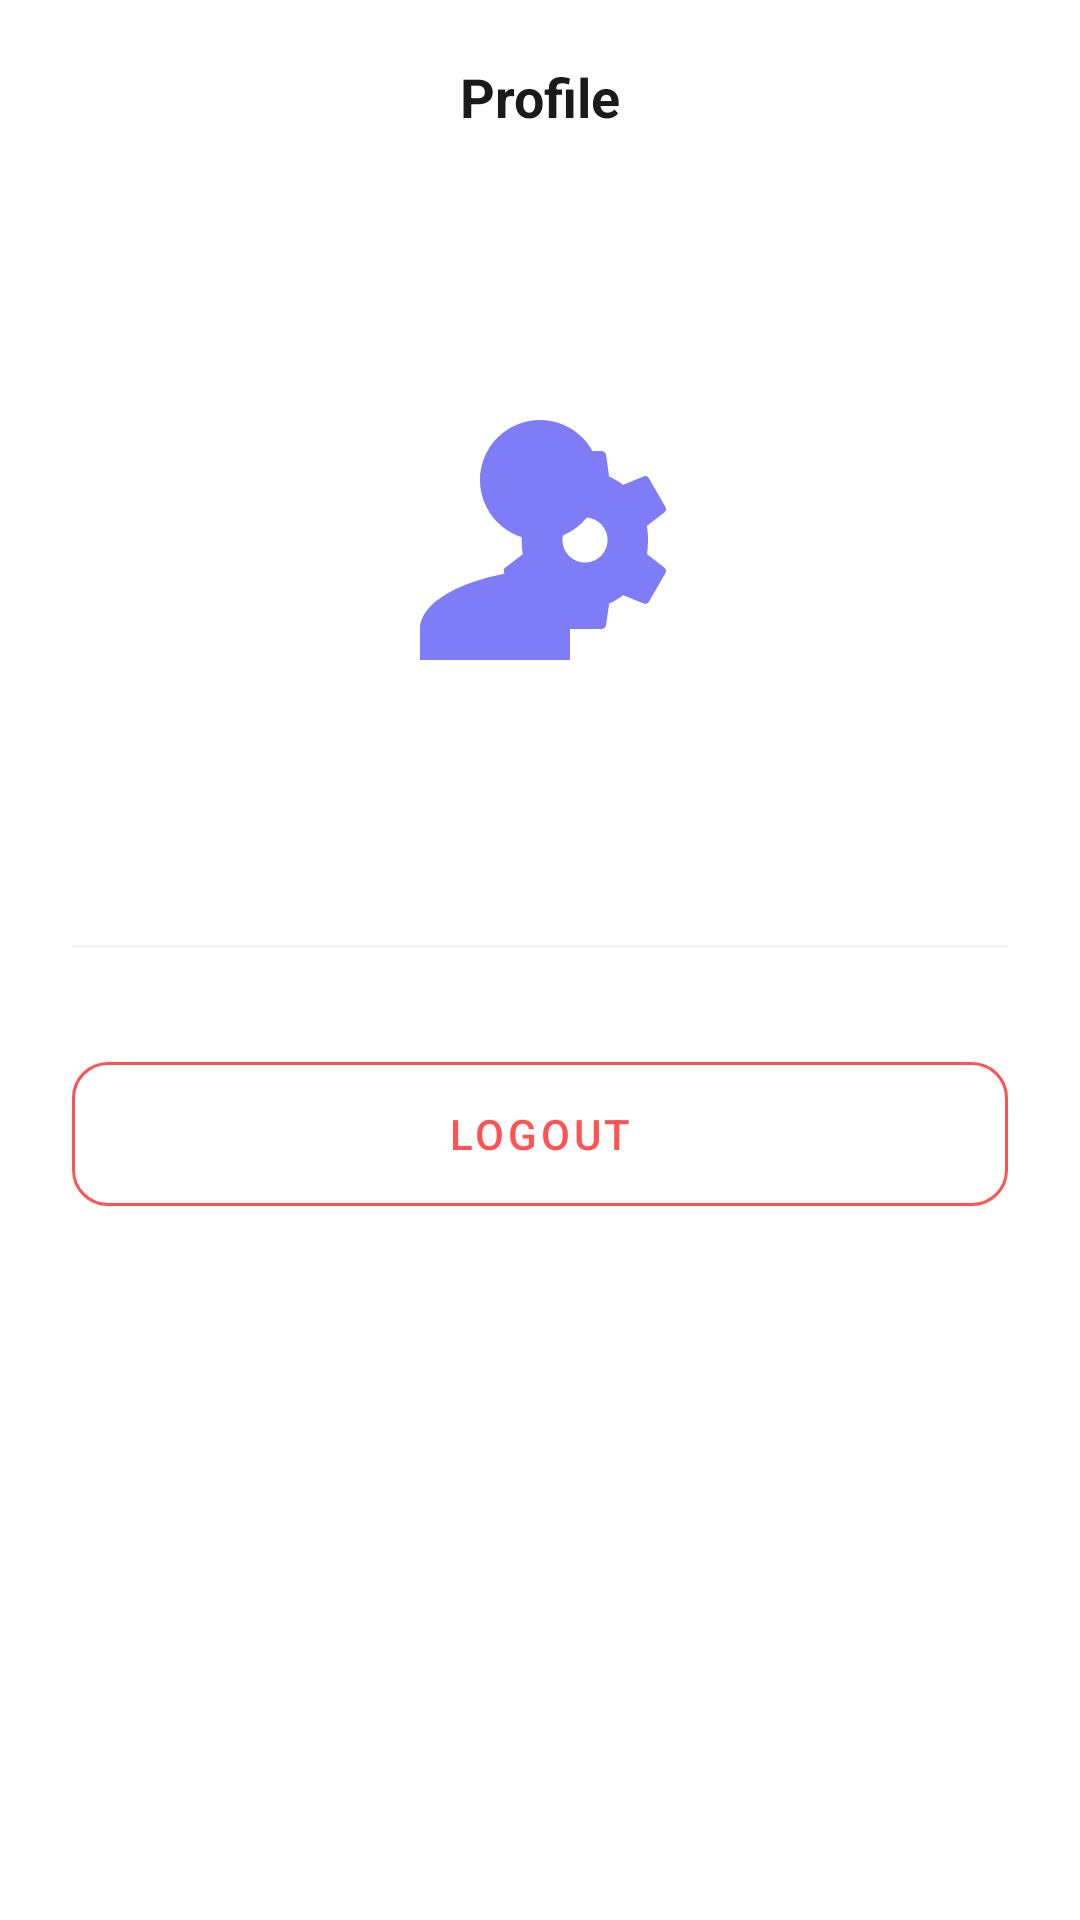

Reconstruct the res/layout file that produces this screen, plus the resources it refers to.
<!-- AndroidManifest.xml: application theme Theme.QSync -->
<!-- res/layout/fragment_profile.xml -->
<?xml version="1.0" encoding="utf-8"?>
<androidx.constraintlayout.widget.ConstraintLayout xmlns:android="http://schemas.android.com/apk/res/android"
    xmlns:app="http://schemas.android.com/apk/res-auto"
    xmlns:tools="http://schemas.android.com/tools"
    android:layout_width="match_parent"
    android:layout_height="match_parent"
    android:background="@color/app_background">

    
    <androidx.constraintlayout.widget.ConstraintLayout
        android:id="@+id/top_bar"
        android:layout_width="match_parent"
        android:layout_height="64dp"
        android:paddingHorizontal="16dp"
        app:layout_constraintTop_toTopOf="parent">

        <TextView
            android:id="@+id/tv_logo"
            android:layout_width="wrap_content"
            android:layout_height="wrap_content"
            android:fontFamily="sans-serif-black"
            android:textSize="24sp"
            app:layout_constraintBottom_toBottomOf="parent"
            app:layout_constraintStart_toStartOf="parent"
            app:layout_constraintTop_toTopOf="parent" />

        <TextView
            android:id="@+id/tv_profile_title"
            android:layout_width="wrap_content"
            android:layout_height="wrap_content"
            android:text="@string/profile_title"
            android:textColor="@color/app_text_primary"
            android:textSize="18sp"
            android:textStyle="bold"
            app:layout_constraintBottom_toBottomOf="parent"
            app:layout_constraintEnd_toEndOf="parent"
            app:layout_constraintStart_toStartOf="parent"
            app:layout_constraintTop_toTopOf="parent" />
    </androidx.constraintlayout.widget.ConstraintLayout>

    
    <LinearLayout
        android:layout_width="match_parent"
        android:layout_height="0dp"
        android:gravity="center_horizontal"
        android:orientation="vertical"
        android:padding="24dp"
        app:layout_constraintBottom_toBottomOf="parent"
        app:layout_constraintTop_toBottomOf="@id/top_bar">

        <ImageView
            android:id="@+id/iv_profile_pic"
            android:layout_width="120dp"
            android:layout_height="120dp"
            android:layout_marginTop="32dp"
            android:src="@drawable/ic_profile"
            app:tint="@color/brand_purple" />

        <TextView
            android:id="@+id/tv_user_email"
            android:layout_width="wrap_content"
            android:layout_height="wrap_content"
            android:layout_marginTop="16dp"
            android:textColor="@color/app_text_primary"
            android:textSize="20sp"
            android:textStyle="bold"
            tools:text="user@example.com" />

        <View
            android:layout_width="match_parent"
            android:layout_height="1dp"
            android:layout_marginVertical="32dp"
            android:background="@color/app_input_bg" />

        <com.google.android.material.button.MaterialButton
            android:id="@+id/btn_logout"
            style="@style/Widget.MaterialComponents.Button.OutlinedButton"
            android:layout_width="match_parent"
            android:layout_height="60dp"
            android:text="@string/logout"
            android:textColor="#FF5252"
            app:cornerRadius="12dp"
            app:strokeColor="#FF5252" />
    </LinearLayout>

</androidx.constraintlayout.widget.ConstraintLayout>
<!-- resources referenced by this layout -->
<resources>
  <color name="app_background">#FFFFFF</color>
  <color name="app_input_bg">#F5F5F5</color>
  <color name="app_text_primary">#1A1A1A</color>
  <color name="brand_purple">#7F7CF7</color>
  <!-- drawable ic_profile (drawable) -->
  <vector xmlns:android="http://schemas.android.com/apk/res/android"
      android:width="24dp"
      android:height="24dp"
      android:viewportWidth="24"
      android:viewportHeight="24">
      <path
          android:fillColor="#FFFFFF"
          android:pathData="M12,12c2.21,0 4,-1.79 4,-4s-1.79,-4 -4,-4 -4,1.79 -4,4 1.79,4 4,4z M12,14c-2.67,0 -8,1.34 -8,4v2h10v-2c0,-1.05 0.82,-1.91 1.86,-1.99L12,14z" />
      <path
          android:fillColor="#FFFFFF"
          android:pathData="M19.14,12.94c0.04,-0.3 0.06,-0.61 0.06,-0.94s-0.02,-0.64 -0.07,-0.94l1.17,-0.91c0.11,-0.08 0.14,-0.23 0.07,-0.35l-1.11,-1.92c-0.07,-0.12 -0.21,-0.17 -0.34,-0.12l-1.38,0.56c-0.29,-0.22 -0.6,-0.41 -0.93,-0.55l-0.21,-1.46c-0.02,-0.12 -0.14,-0.24 -0.27,-0.24h-2.28c-0.13,0 -0.25,0.12 -0.27,0.24l-0.21,1.46c-0.34,0.13 -0.64,0.33 -0.93,0.55l-1.38,-0.56c-0.12,-0.05 -0.27,0 -0.34,0.12l-1.11,1.92c-0.07,0.12 -0.04,0.27 0.07,0.35l1.17,0.91c-0.05,0.3 -0.07,0.62 -0.07,0.94s0.02,0.64 0.07,0.94l-1.17,0.91c-0.11,0.08 -0.14,0.23 -0.07,0.35l1.11,1.92c0.07,0.12 0.21,0.17 0.34,0.12l1.38,-0.56c0.29,0.22 0.6,0.41 0.93,0.55l0.21,1.46c0.02,0.12 0.14,0.24 0.27,0.24h2.28c0.13,0 0.25,-0.12 0.27,-0.24l0.21,-1.46c0.34,-0.13 0.64,-0.33 0.93,-0.55l1.38,0.56c0.12,0.05 0.27,0 0.34,-0.12l1.11,-1.92c0.07,-0.12 0.04,-0.27 -0.07,-0.35l-1.17,-0.91z M15,13.5c-0.83,0 -1.5,-0.67 -1.5,-1.5s0.67,-1.5 1.5,-1.5s1.5,0.67 1.5,1.5S15.83,13.5 15,13.5z" />
  </vector>
  <string name="logout">Logout</string>
  <string name="profile_title">Profile</string>
  <style name="Theme.QSync" parent="Base.Theme.QSync" />
  <style name="Base.Theme.QSync" parent="Theme.Material3.DayNight.NoActionBar">
          
      </style>
</resources>
